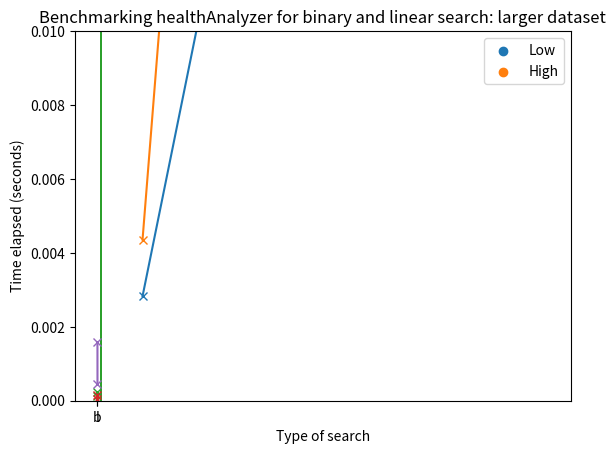

This chart was generated by the following Python code:
#!/usr/bin/env python3
# -*- coding: utf-8 -*-

import random as rand
import matplotlib.pyplot as plt
import time
import pandas as pd


def myHealthcare_pd(n):

    '''This function uses a dictionary and Pandas to create the simulated data
    as per the specifications.'''

    rand.seed(404)

    d = {'ts' : [i+1000 for i in range(n)],
         'temp' : [rand.randint(36, 39) for i in range(n)],
         'hr' : [rand.randint(55,100) for i in range(n)],
         'pulse' : [rand.randint(55, 100) for i in range(n)],
         'bloodpr' : [rand.randint(120,121) for i in range(n)],
         'resrate' : [rand.randint(11,17) for i in range(n)],
         'oxsat' : [rand.randint(93,100) for i in range(n)],
         'ph' : [round(rand.uniform(7.1, 7.6),1) for i in range(n)]}

    vitalsigns_pd = pd.DataFrame(d)

    return vitalsigns_pd



def myHealthcare(n):

    rand.seed(404)

    '''This function uses list comprehensions and zip() to create the simulated
    data as per the specifications. Data is joined together as a 2D array, giving
    a set of observations for each `ts`.'''

    ts = [i+1000 for i in range(n)]
    temp = [rand.randint(36, 39) for i in range(n)]
    hr = [rand.randint(55,100) for i in range(n)]
    pulse = [rand.randint(55, 100) for i in range(n)]
    bloodpr = [rand.randint(120,121) for i in range(n)]
    resrate = [rand.randint(11,17) for i in range(n)]
    oxsat = [rand.randint(93,100) for i in range(n)]
    ph = [round(rand.uniform(7.1, 7.6),1) for i in range(n)]

    vitalsigns = [[a,b,c,d,e,f,g,h] for a,b,c,d,e,f,g,h
                  in zip(ts, temp, hr, pulse, bloodpr, resrate, oxsat, ph)]

    return vitalsigns



def abnormalSignAnalytics(data, sample, sign = ['bloodpr', 'pulse']):

    '''Takes data generated by myHealthcare(), a sample size and the
    string corresponding to which vital sign abnormal values should be
    returned for.'''

    rand.seed(404)

    # create a list of random IDs to sample from:

    ids = [x[0] for x in data]

    sample_ids = rand.sample(ids, sample)

    # create a subset of original data based on the subset sample_ids:
    vitalsigns_subset = [x for x in data if x[0] in sample_ids]

    # return the abnormal values for blood pressure or pulse:
    if sign == "bloodpr":

        bp = [(x[0], x[4]) for x in vitalsigns_subset if x[4] > 120]

        count = len(bp)

        return "abnormal blood pressure cases: " + str(count) + ": " + str(bp)

    elif sign == "pulse":

        pul_under = [(x[0], x[3]) for x in vitalsigns_subset if x[3] < 60]
        pul_over = [(x[0], x[3]) for x in vitalsigns_subset if x[3] > 99]

        count = len(pul_under)+len(pul_over)

        return "abnormal pulse rate cases: ", count, pul_under, pul_over



def frequencyAnalytics(data, sample, sign = ['ts', 'temp', 'hr', 'pulse', 'bloodpr', 'resrate', 'oxsat', 'ph']):

    '''Takes data generated by myHealthcare(), a sample size and the
    string corresponding to which vital sign frequencies should be
    returned for.'''

    rand.seed(404)

    d = {'ts':0, 'temp':1, 'hr':2, 'pulse':3, 'bloodpr':4, 'resrate':5, 'oxsat':6, 'ph':7}

    col = d.get(sign)

    # create a list of random IDs to sample from:

    ids = [x[0] for x in data]

    sample_ids = rand.sample(ids, sample)

    # create a subset of original data based on the subset sample_ids:

    subset = [x[col] for x in data if x[0] in sample_ids]

    # return frequency values for each pulse rate:

    freq = {}

    for i in subset:

        freq[i] = freq.get(i, 0)+1

    return [(v, f) for v, f in freq.items()]



def healthAnalyzer(data, value, sign = ['ts', 'temp', 'hr', 'pulse', 'bloodpr', 'resrate', 'oxsat', 'ph'], searchtype = ['b', 'l']):

    '''Takes data generated by myHealthcare(), a value to look for,
    which vital sign to search in, and which search algorithm to use
    (b for binary, l for linear).'''

    rand.seed(404)

    # create a dictionary to assign column index number to measurement:

    d = {'ts':0, 'temp':1, 'hr':2, 'pulse':3, 'bloodpr':4, 'resrate':5, 'oxsat':6, 'ph':7}

    col = d.get(sign)

    if searchtype == 'l':

        # linear search - return all elements where value of measurement is matched:

        pr = [x for x in data if x[d.get(sign)] == value]

        if pr == []:

            return "Value not found"

        else:

            return pr

    elif searchtype == 'b':

        # Binary search: sort the data first by the column we will search in

        data_sorted = sorted(data, key =  lambda x: x[col])

        l = 0
        r = len(data_sorted)-1
        results = []

        # check whether the value is in range

        if (data_sorted[l][col] > value or data_sorted[r][col] < value):

            return "Value not in data: value out of range."

        # check whether the value is last or first in the sorted list

        elif data_sorted[l][col] == value:

            while data_sorted[l][col] == value:

                if l > len(data_sorted):

                    break

                else:

                    results.append(data_sorted[l])

                    l = l + 1

        elif data_sorted[r][col] == value:

            while data_sorted[r][col] == value:

                if r < len(data_sorted)-1:

                    break

                else:

                    results.append(data_sorted[r])

                    r = r - 1

        # Binary search for the value

        else:

            l = 0
            r = len(data_sorted)-1
            results = []

            mid = int(l + (r - l) / 2)

            while data_sorted[mid][col] != value:

                if l==r:

                    return "Value not in data: value not found."

                if data_sorted[mid][col] < value:

                    while (data_sorted[mid][col] < value and l < r):

                        l = mid+1

                        mid = int(l + (r - l) / 2)

                elif (data_sorted[mid][col] > value and r > l):

                    while data_sorted[mid][col] > value:

                        r = mid-1

                        mid = int(l + (r - l) / 2)

            # When found, find the first occurrence of the value

            while (data_sorted[mid][col] == value and mid > -1):

                mid = mid - 1

            # Then append all subsequent rows where the value appears.

            while (data_sorted[mid+1][col] == value and mid < len(data_sorted)):

                results.append(data_sorted[mid+1])

                mid = mid + 1


        return results



def benchmarkingMyHealthcare(lst):

    '''Takes a list of number of rows of data to produce and benchmarks.'''

    rand.seed(404)

    times = []

    for i in lst:

        start = time.time()

        myHealthcare(i)

        end = time.time()

        times.append(end-start)

    return times



def benchmarkingMyHealthcare_pd(lst):

    '''Takes a list of number of rows of data to produce and benchmarks.'''

    rand.seed(404)

    times = []

    for i in lst:

        start = time.time()

        myHealthcare_pd(i)

        end = time.time()

        times.append(end-start)

    return times



def benchmarkingHealthAnalyzer(data, value, sign, searchtype):

    '''Takes the same input values as healthAnalyzer() and benchmarks the
    search algorithm.'''

    rand.seed(404)

    times = []

    for i in searchtype:

        start = time.time()

        healthAnalyzer(data, value, sign, i)

        end = time.time()

        times.append(end-start)

    return times

##############################################################################

# generating dataset and calling functions for report:

data = myHealthcare(1000)

abnormal = abnormalSignAnalytics(data, 50, 'pulse')

freq = frequencyAnalytics(data, 50, 'pulse')

health = healthAnalyzer(data, 56, 'pulse', 'b')

timingsMyHealthcare = benchmarkingMyHealthcare([1000, 2500, 5000, 7500,10000])
timingsMyHealthcare2 = benchmarkingMyHealthcare_pd([1000, 2500, 5000, 7500,10000])
timingsHealthAnalyzer = benchmarkingHealthAnalyzer(data, 120, 'bloodpr', ['b','l'])
timingsHealthAnalyzer2 = benchmarkingHealthAnalyzer(data, 56, 'pulse', ['b','l'])

data_bm = myHealthcare(10000)
timingsHealthAnalyzer3 = benchmarkingHealthAnalyzer(data_bm, 56, 'pulse', ['b','l'])

# plots:

plt.scatter([x[0] for x in abnormal[2]], [x[1] for x in abnormal[2]], label = 'Low')
plt.scatter([x[0] for x in abnormal[3]], [x[1] for x in abnormal[3]], label = 'High')
plt.xlabel('ID number')
plt.ylabel('Pulse rate')
plt.title('A sample of abnormal pulse rates')
plt.legend()
plt.show()

plt.bar([x[0] for x in freq], [x[1] for x in freq])
plt.xlabel('Pulse rate')
plt.ylabel('Frequency')
plt.title('A sample of pulse rates and their frequencies')
plt.show()

plt.scatter([int(x[3]) for x in health], [int(x[2]) for x in health])
plt.xticks(range(50,60))
plt.xlabel('Pulse rate')
plt.ylabel('Heart rate')
plt.title('Heart rates of individuals with a pulse rate of 56')
plt.show()

plt.plot([1000, 2500, 5000, 7500,10000], timingsMyHealthcare, marker = 'x')
plt.xticks([1000, 2500, 5000, 7500,10000])
plt.ylim(0.00, 0.20)
plt.xlabel('Number of records generated')
plt.ylabel('Time elapsed (seconds)')
plt.title('Benchmarking myHealthcare(n) with a range of n')
plt.show()

plt.plot([1000, 2500, 5000, 7500,10000], timingsMyHealthcare2, marker = 'x')
plt.xticks([1000, 2500, 5000, 7500,10000])
plt.ylim(0.00, 0.20)
plt.xlabel('Number of records generated')
plt.ylabel('Time elapsed (seconds)')
plt.title('Benchmarking myHealthcare_pd(n) with a range of n')
plt.show()

plt.plot(['b', 'l'], timingsHealthAnalyzer, marker = 'x')
plt.xticks(['b', 'l'])
plt.ylim(0.000000, 0.001)
plt.xlabel('Type of search')
plt.ylabel('Time elapsed (seconds)')
plt.title('Benchmarking healthAnalyzer for binary and linear search: bloodpr of 120')
plt.show()

plt.plot(['b', 'l'], timingsHealthAnalyzer2, marker = 'x')
plt.xticks(['b', 'l'])
plt.ylim(0.000000, 0.001)
plt.xlabel('Type of search')
plt.ylabel('Time elapsed (seconds)')
plt.title('Benchmarking healthAnalyzer for binary and linear search: pulse of 56')
plt.show()

plt.plot(['b', 'l'], timingsHealthAnalyzer3, marker = 'x')
plt.xticks(['b', 'l'])
plt.ylim(0.000, 0.01)
plt.xlabel('Type of search')
plt.ylabel('Time elapsed (seconds)')
plt.title('Benchmarking healthAnalyzer for binary and linear search: larger dataset')
plt.show()
